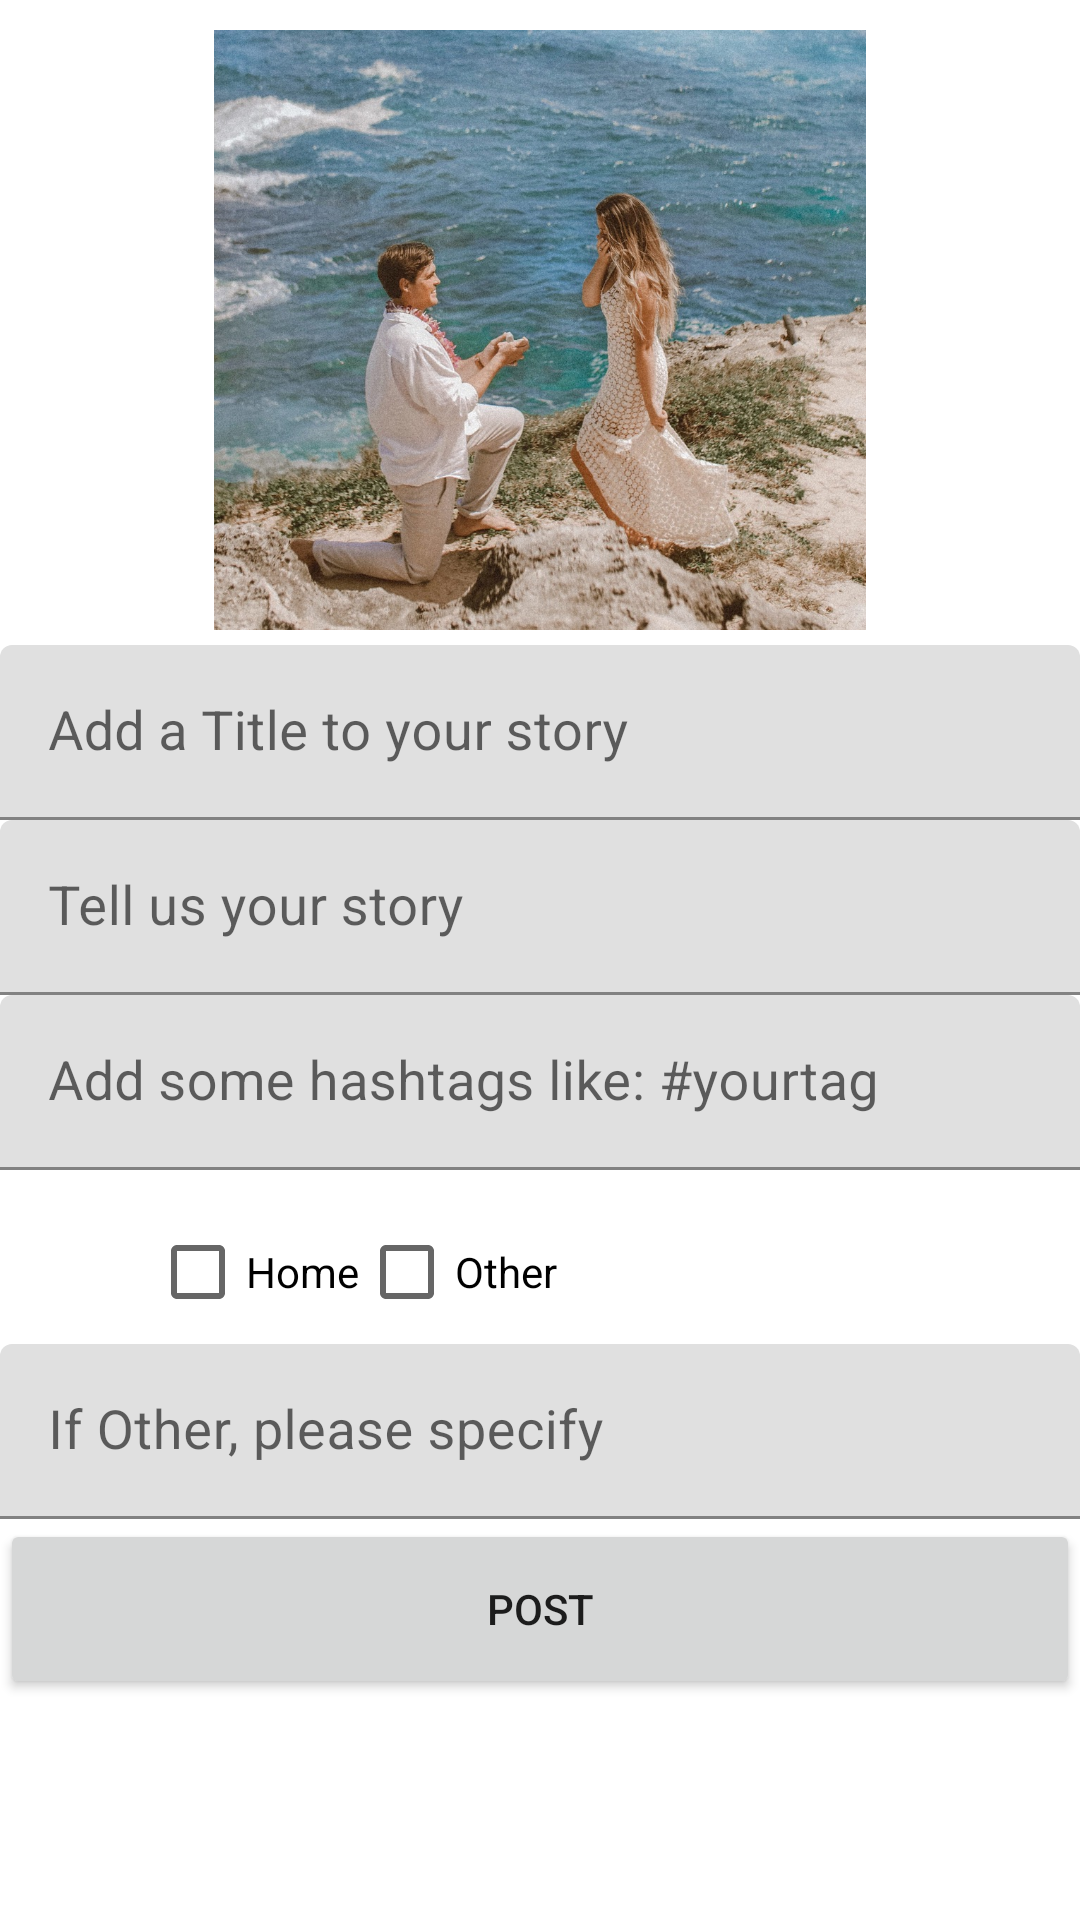

Produce the Android XML layout that renders to this screen, including the resource entries it uses.
<!-- AndroidManifest.xml: application theme Theme.SayYes -->
<!-- res/layout/activity_create_post.xml -->
<?xml version="1.0" encoding="utf-8"?>
<RelativeLayout xmlns:android="http://schemas.android.com/apk/res/android"
    xmlns:app="http://schemas.android.com/apk/res-auto"
    xmlns:tools="http://schemas.android.com/tools"
    android:layout_width="match_parent"
    android:layout_height="match_parent"
    android:layout_gravity="center"
    android:background="@color/white"
    tools:context=".CreatePost">

    <ScrollView
        android:layout_width="match_parent"
        android:layout_height="wrap_content"
        android:layout_alignParentLeft="true"
        android:layout_alignParentTop="true"
        android:layout_centerInParent="true"
        android:paddingTop="10dp">

        <LinearLayout
            android:layout_width="wrap_content"
            android:layout_height="wrap_content"
            android:orientation="vertical">

            <RelativeLayout
                android:layout_width="wrap_content"
                android:layout_height="200dp">

                <ImageView
                    android:id="@+id/Image"
                    android:layout_width="match_parent"
                    android:layout_height="match_parent"
                    android:layout_alignParentLeft="true"
                    android:layout_alignParentTop="true"
                    android:layout_marginLeft="0dp"
                    android:layout_marginTop="0dp"
                    app:srcCompat="@drawable/_9e38bdf_2764_4ec2_b8c8_8f8cc387d031_1_105_c" />

            </RelativeLayout>

            <RelativeLayout
                android:layout_width="match_parent"
                android:layout_height="wrap_content"
                android:layout_marginTop="5dp"
                android:orientation="vertical">

                <com.google.android.material.textfield.TextInputLayout
                    android:layout_width="match_parent"
                    android:layout_height="wrap_content">

                    <com.google.android.material.textfield.TextInputEditText
                        android:layout_width="match_parent"
                        android:layout_height="match_parent"
                        android:layout_alignParentLeft="true"
                        android:layout_alignParentTop="true"
                        android:layout_marginStart="0dp"
                        android:layout_marginLeft="0dp"
                        android:layout_marginTop="0dp"
                        android:layout_marginBottom="0dp"
                        android:background="@null"
                        android:ems="10"
                        android:inputType="textMultiLine"
                        android:maxLines="3"
                        android:textSize="18sp"
                        android:hint="Add a Title to your story" />
                </com.google.android.material.textfield.TextInputLayout>

            </RelativeLayout>

            <RelativeLayout
                android:layout_width="match_parent"
                android:layout_height="wrap_content"
                android:orientation="vertical">

                <com.google.android.material.textfield.TextInputLayout
                    android:layout_width="match_parent"
                    android:layout_height="wrap_content">

                    <com.google.android.material.textfield.TextInputEditText
                        android:layout_width="match_parent"
                        android:layout_height="match_parent"
                        android:layout_marginStart="0dp"
                        android:layout_marginLeft="0dp"
                        android:layout_marginTop="0dp"
                        android:layout_marginBottom="0dp"
                        android:background="@null"
                        android:clickable="false"
                        android:ems="10"
                        android:hint="Tell us your story"
                        android:inputType="textMultiLine"
                        android:minLines="1"
                        android:textSize="18sp" />
                </com.google.android.material.textfield.TextInputLayout>

            </RelativeLayout>

            <RelativeLayout
                android:layout_width="match_parent"
                android:layout_height="wrap_content"
                android:orientation="vertical">

                <com.google.android.material.textfield.TextInputLayout
                    android:layout_width="match_parent"
                    android:layout_height="wrap_content">

                    <com.google.android.material.textfield.TextInputEditText
                        android:layout_width="match_parent"
                        android:layout_height="match_parent"
                        android:layout_marginStart="0dp"
                        android:layout_marginLeft="0dp"
                        android:layout_marginTop="0dp"
                        android:layout_marginBottom="0dp"
                        android:background="@null"
                        android:clickable="false"
                        android:ems="10"
                        android:inputType="textMultiLine"
                        android:minLines="1"
                        android:textSize="18sp"
                        android:hint="Add some hashtags like: #yourtag"/>
                </com.google.android.material.textfield.TextInputLayout>

            </RelativeLayout>

            <RelativeLayout
                android:layout_width="match_parent"
                android:layout_height="wrap_content"
                android:layout_marginTop="10dp"
                android:orientation="vertical">

                <ImageView
                    android:id="@+id/location_vector"
                    android:layout_width="50dp"
                    android:layout_height="wrap_content"
                    android:layout_alignParentLeft="true"
                    android:layout_alignParentTop="true"
                    android:layout_marginStart="0dp"
                    android:layout_marginLeft="0dp"
                    android:layout_marginTop="0dp"
                    android:layout_marginEnd="0dp"
                    android:layout_marginBottom="0dp"
                    app:srcCompat="@drawable/ic_baseline_location_on_24" />

                <CheckBox
                    android:id="@+id/CheckAtHome"
                    android:layout_width="wrap_content"
                    android:layout_height="wrap_content"
                    android:layout_toRightOf="@id/location_vector"
                    android:text="Home" />

                <CheckBox
                    android:id="@+id/CheckOtherPlace"
                    android:layout_width="wrap_content"
                    android:layout_height="wrap_content"
                    android:layout_toRightOf="@id/CheckAtHome"
                    android:text="Other" />


            </RelativeLayout>

            <RelativeLayout
                android:layout_width="match_parent"
                android:layout_height="wrap_content"
                android:orientation="vertical">

                <com.google.android.material.textfield.TextInputLayout
                    android:layout_width="match_parent"
                    android:layout_height="wrap_content">

                    <com.google.android.material.textfield.TextInputEditText
                        android:layout_width="match_parent"
                        android:layout_height="match_parent"
                        android:layout_marginStart="0dp"
                        android:layout_marginLeft="0dp"
                        android:layout_marginTop="0dp"
                        android:layout_marginBottom="0dp"
                        android:background="@null"
                        android:clickable="false"
                        android:ems="10"
                        android:inputType="textMultiLine"
                        android:minLines="1"
                        android:textSize="18sp"
                        android:hint="If Other, please specify"/>
                </com.google.android.material.textfield.TextInputLayout>
            </RelativeLayout>

            <RelativeLayout
                android:layout_width="match_parent"
                android:layout_height="wrap_content"
                android:orientation="vertical">

                <Button
                    android:id="@+id/postButton"
                    android:layout_width="match_parent"
                    android:layout_height="60dp"
                    android:layout_alignParentBottom="true"
                    android:onClick="postToPublic"
                    android:text="Post" />

            </RelativeLayout>
        </LinearLayout>
    </ScrollView>

</RelativeLayout>
<!-- resources referenced by this layout -->
<resources>
  <color name="white">#FFFFFFFF</color>
  <!-- drawable _9e38bdf_2764_4ec2_b8c8_8f8cc387d031_1_105_c: jpeg bitmap (drawable, 341797 bytes) -->
  <style name="Theme.SayYes" parent="Theme.MaterialComponents.DayNight.DarkActionBar">
          
          <item name="colorPrimary">@color/purple_500</item>
          <item name="colorPrimaryVariant">@color/purple_700</item>
          <item name="colorOnPrimary">@color/white</item>
          
          <item name="colorSecondary">@color/teal_200</item>
          <item name="colorSecondaryVariant">@color/teal_700</item>
          <item name="colorOnSecondary">@color/black</item>
          
          <item name="android:statusBarColor" tools:targetApi="l">?attr/colorPrimaryVariant</item>
          
      </style>
  <color name="purple_500">#FF6200EE</color>
  <color name="purple_700">#FF3700B3</color>
  <color name="teal_200">#FF03DAC5</color>
  <color name="teal_700">#FF018786</color>
  <color name="black">#FF000000</color>
</resources>
